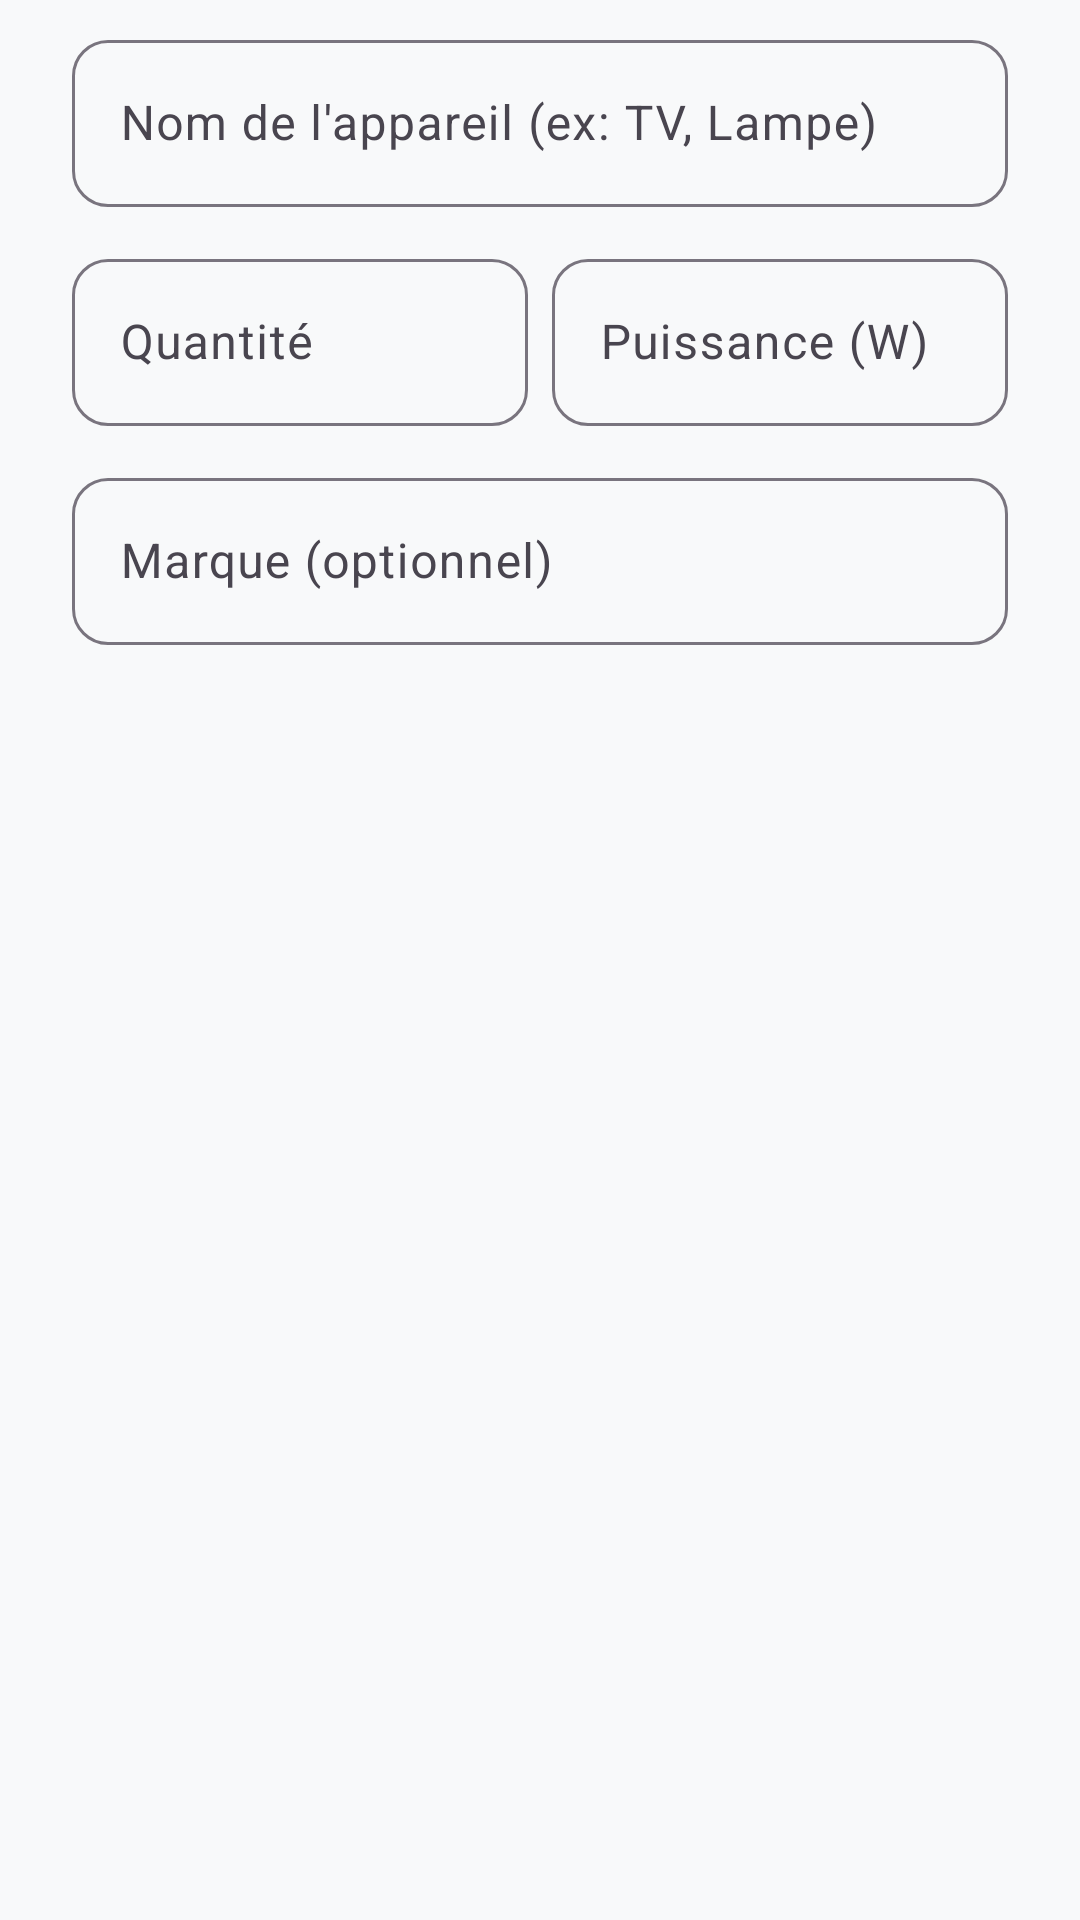

The Android layout XML behind this screen, and the referenced resources:
<!-- AndroidManifest.xml: application theme Theme.SolarGreen -->
<!-- res/layout/dialog_add_appliance.xml -->
<?xml version="1.0" encoding="utf-8"?>
<LinearLayout xmlns:android="http://schemas.android.com/apk/res/android"
    xmlns:app="http://schemas.android.com/apk/res-auto"
    android:layout_width="match_parent"
    android:layout_height="wrap_content"
    android:orientation="vertical"
    android:paddingStart="24dp"
    android:paddingEnd="24dp"
    android:paddingTop="8dp"
    android:paddingBottom="16dp">

    <com.google.android.material.textfield.TextInputLayout
        style="@style/Widget.Material3.TextInputLayout.OutlinedBox"
        android:layout_width="match_parent"
        android:layout_height="wrap_content"
        android:hint="Nom de l'appareil (ex: TV, Lampe)"
        app:boxCornerRadiusBottomEnd="12dp"
        app:boxCornerRadiusBottomStart="12dp"
        app:boxCornerRadiusTopEnd="12dp"
        app:boxCornerRadiusTopStart="12dp"
        android:layout_marginBottom="12dp">
        <com.google.android.material.textfield.TextInputEditText
            android:id="@+id/input_name"
            android:layout_width="match_parent"
            android:layout_height="wrap_content"
            android:inputType="textCapSentences" />
    </com.google.android.material.textfield.TextInputLayout>

    <LinearLayout
        android:layout_width="match_parent"
        android:layout_height="wrap_content"
        android:orientation="horizontal"
        android:layout_marginBottom="12dp">

        <com.google.android.material.textfield.TextInputLayout
            style="@style/Widget.Material3.TextInputLayout.OutlinedBox"
            android:layout_width="0dp"
            android:layout_weight="1"
            android:layout_height="wrap_content"
            android:hint="Quantité"
            app:boxCornerRadiusBottomEnd="12dp"
            app:boxCornerRadiusBottomStart="12dp"
            app:boxCornerRadiusTopEnd="12dp"
            app:boxCornerRadiusTopStart="12dp"
            android:layout_marginEnd="8dp">
            <com.google.android.material.textfield.TextInputEditText
                android:id="@+id/input_quantity"
                android:layout_width="match_parent"
                android:layout_height="wrap_content"
                android:inputType="number" />
        </com.google.android.material.textfield.TextInputLayout>

        <com.google.android.material.textfield.TextInputLayout
            style="@style/Widget.Material3.TextInputLayout.OutlinedBox"
            android:layout_width="0dp"
            android:layout_weight="1"
            android:layout_height="wrap_content"
            android:hint="Puissance (W)"
            app:boxCornerRadiusBottomEnd="12dp"
            app:boxCornerRadiusBottomStart="12dp"
            app:boxCornerRadiusTopEnd="12dp"
            app:boxCornerRadiusTopStart="12dp">
            <com.google.android.material.textfield.TextInputEditText
                android:id="@+id/input_power"
                android:layout_width="match_parent"
                android:layout_height="wrap_content"
                android:inputType="number" />
        </com.google.android.material.textfield.TextInputLayout>
    </LinearLayout>

    <com.google.android.material.textfield.TextInputLayout
        style="@style/Widget.Material3.TextInputLayout.OutlinedBox"
        android:layout_width="match_parent"
        android:layout_height="wrap_content"
        android:hint="Marque (optionnel)"
        app:boxCornerRadiusBottomEnd="12dp"
        app:boxCornerRadiusBottomStart="12dp"
        app:boxCornerRadiusTopEnd="12dp"
        app:boxCornerRadiusTopStart="12dp">
        <com.google.android.material.textfield.TextInputEditText
            android:id="@+id/input_brand"
            android:layout_width="match_parent"
            android:layout_height="wrap_content"
            android:inputType="textCapWords" />
    </com.google.android.material.textfield.TextInputLayout>

</LinearLayout>
<!-- resources referenced by this layout -->
<resources>
  <style name="Theme.SolarGreen" parent="Theme.Material3.DayNight.NoActionBar">
          
          <item name="colorPrimary">@color/accent</item>
          <item name="colorOnPrimary">@color/black</item>
          <item name="android:colorBackground">@color/bg</item>
          <item name="colorSurface">@color/surface_custom</item>
          <item name="colorOnSurface">@color/text_primary</item>
  
          
          <item name="android:statusBarColor">@color/bg</item>
          <item name="android:navigationBarColor">@color/bg</item>
          <item name="android:windowLightStatusBar">?attr/isLightTheme</item>
  
          
          <item name="itemIconTint">@color/nav_item_tint</item>
          <item name="itemTextColor">@color/nav_item_tint</item>
  
          
          <item name="textAppearanceHeadlineMedium">@style/TextHeadline</item>
          <item name="textAppearanceBodyMedium">@style/TextBody</item>
      </style>
  <color name="accent">#80B918</color>
  <color name="black">#000000</color>
  <color name="bg">#F8F9FA</color>
  <color name="surface_custom">#FFFFFF</color>
  <color name="text_primary">#0A0A09</color>
  <style name="TextHeadline">
          <item name="android:textColor">@color/text_primary</item>
          <item name="android:fontFamily">sans-serif-medium</item>
      </style>
  <style name="TextBody">
          <item name="android:textColor">@color/text_secondary</item>
          <item name="android:fontFamily">sans-serif</item>
      </style>
  <color name="text_secondary">#80B918</color>
</resources>
